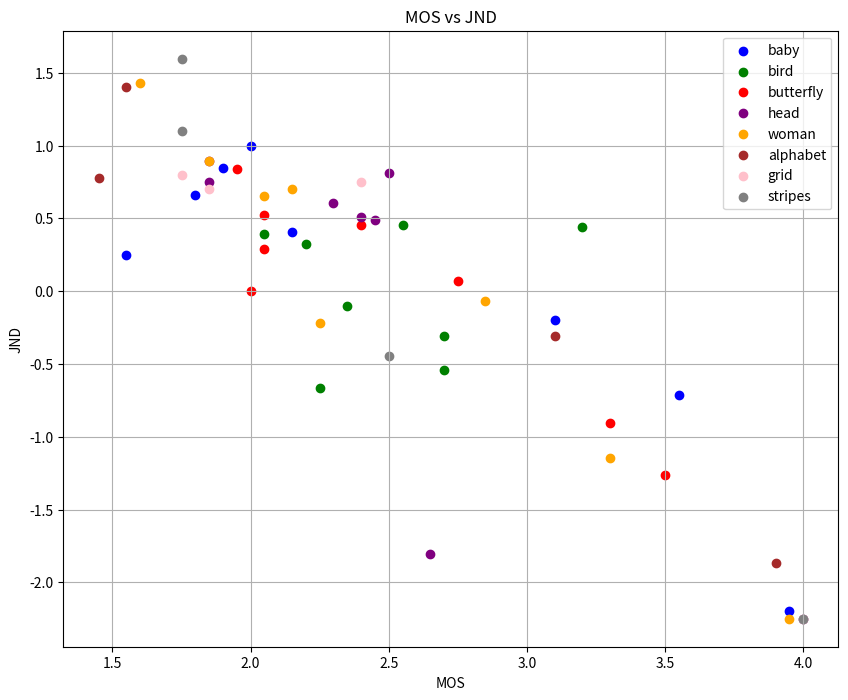

Python code for this plot:
import matplotlib.pyplot as plt
from scipy.stats import pearsonr

# 제공된 MOS 데이터
mos_data = {
    "baby": [
        (4, 3.55, -0.71065),
        (4, 3.1, -0.196475),
        (4, 1.8, 0.662325),
        (4, 1.55, 0.2448),
        (8, 2.15, 0.40385),
        (8, 2.0, 1.0),
        (8, 1.9, 0.84615),
        (8, 3.95, -2.2),
    ],
    "bird": [
        (4, 2.7, -0.538425),
        (4, 2.7, -0.30725),
        (4, 2.55, 0.4559),
        (4, 2.05, 0.389775),
        (8, 2.25, -0.66285),
        (8, 2.35, -0.10135),
        (8, 2.2, 0.3219),
        (8, 3.2, 0.4423),
    ],
    "butterfly": [
        (4, 3.3, -0.909125),
        (4, 2.75, 0.072525),
        (4, 1.95, 0.8366),
        (4, 2.0, 0),
        (8, 3.5, -1.2657),
        (8, 2.4, 0.452175),
        (8, 2.05, 0.524075),
        (8, 2.05, 0.28945),
    ],
    "head": [
        (4, 2.5, 0.810975),
        (4, 2.45, 0.490575),
        (4, 2.4, 0.5057),
        (4, 2.65, -1.80725),
        (8, 1.85, 0.893975),
        (8, 2.3, 0.606025),
        (8, 1.85, 0.75),
        (8, 4.0, -2.25),
    ],
    "woman": [
        (4, 3.3, -1.145475),
        (4, 2.25, -0.216375),
        (4, 1.6, 1.427475),
        (4, 2.85, -0.065625),
        (8, 1.85, 0.893975),
        (8, 2.15, 0.701675),
        (8, 2.05, 0.65435),
        (8, 3.95, -2.25),
    ],
    "alphabet": [
        (16, 3.9, -1.870225),
        (16, 3.1, -0.30725),
        (16, 1.45, 0.773625),
        (16, 1.55, 1.40385),
    ],
    "grid": [
        (16, 1.75, 0.799325),
        (16, 1.85, 0.700675),
        (16, 4.0, -2.25),
        (16, 2.4, 0.75),
    ],
    "stripes": [
        (16, 1.75, 1.59615),
        (16, 1.75, 1.0966),
        (16, 2.5, -0.44275),
        (16, 4.0, -2.25),
    ],
}

# Define colors for each image
colors = {
    "baby": "blue",
    "bird": "green",
    "butterfly": "red",
    "head": "purple",
    "woman": "orange",
    "alphabet": "brown",
    "grid": "pink",
    "stripes": "gray",
}


# 각 항목의 데이터를 추출하여 시각화
def plot_mos_vs_jnd(mos_data):
    plt.figure(figsize=(10, 8))

    for key in mos_data.keys():
        data = mos_data[key]
        moss = [d[1] for d in data]
        jnds = [d[2] for d in data]
        plt.scatter(moss, jnds, label=key, color=colors[key])

    plt.xlabel("MOS")
    plt.ylabel("JND")
    plt.title("MOS vs JND")
    plt.legend()
    plt.grid(True)
    plt.show()


plot_mos_vs_jnd(mos_data)


# Pearson 상관계수 계산
def calculate_correlation(mos_data):
    mos_values = []
    jnd_values = []

    for key in mos_data.keys():
        data = mos_data[key]
        mos_values.extend([d[1] for d in data])
        jnd_values.extend([d[2] for d in data])

    correlation, _ = pearsonr(mos_values, jnd_values)
    return correlation


correlation = calculate_correlation(mos_data)
print(f"Pearson correlation between MOS and JND: {correlation}")
